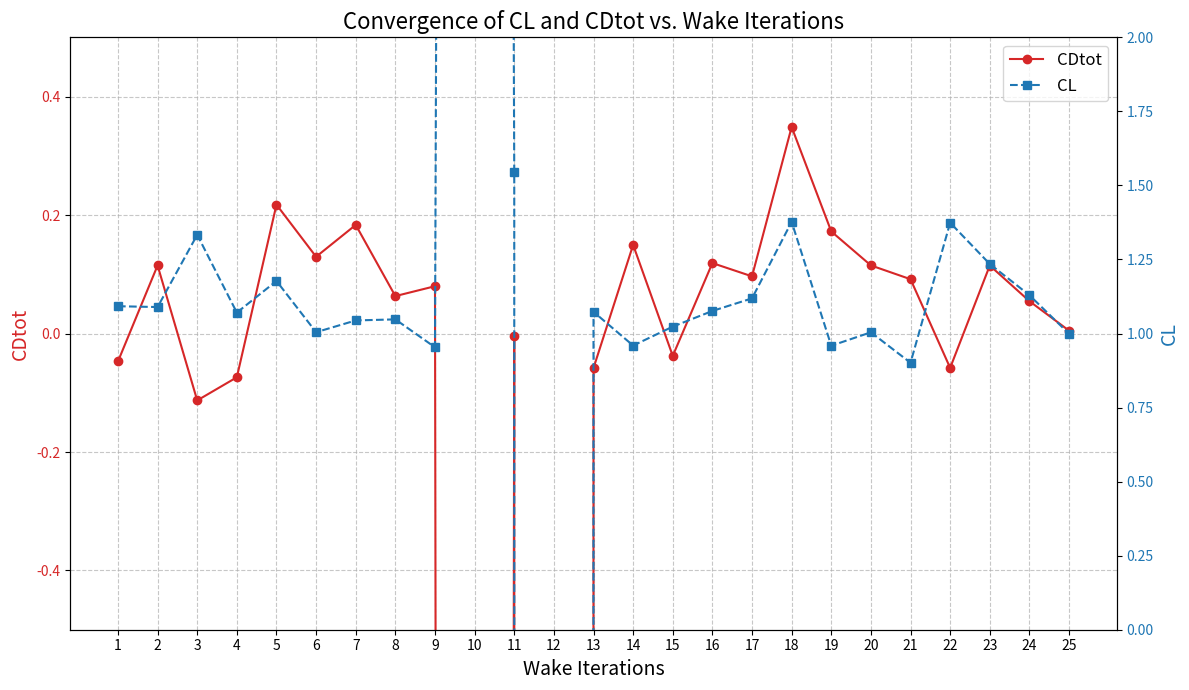

Write the Python code that produced this figure.
import matplotlib.pyplot as plt
import numpy as np

# Data (transcribed from your input)
# Note: I've removed the initial coefficient name from the data strings
cd_tot_str = "-4.718273939900000102e-02,1.149351997590000035e-01,-1.129406275389999992e-01,-7.387942270899999775e-02,2.175714780570000006e-01,1.295935577210000078e-01,1.833637520660000020e-01,6.317806504600000095e-02,7.987754383900000366e-02,-4.000346803460600142e+01,-4.891706543000000004e-03,-4.329861807828499991e+02,-5.832418417199999872e-02,1.496340213619999915e-01,-3.773006353600000251e-02,1.189296889430000032e-01,9.653857296699999702e-02,3.486427718369999873e-01,1.723091328159999935e-01,1.149687756740000039e-01,9.169139616400000248e-02,-5.802374090399999712e-02,1.147556908830000000e-01,5.466193068599999733e-02,4.835093415999999582e-03"
cl_str = "1.092168049033999999e+00,1.089409858578000101e+00,1.333331470824000053e+00,1.070648313086000059e+00,1.177470085131999911e+00,1.004453915218999960e+00,1.044162900172999953e+00,1.047786412757000019e+00,9.535904764870000161e-01,3.711633429244299975e+01,1.544837044417999961e+00,-1.513575377765079111e+03,1.073308727046000000e+00,9.593777891620000053e-01,1.023264928911000071e+00,1.076220205350999937e+00,1.118689645172000091e+00,1.376986168806999977e+00,9.587647243600000424e-01,1.004141764300999995e+00,9.012589032400000200e-01,1.374075423552999942e+00,1.234671447248000042e+00,1.129428610219999962e+00,9.992671603849999640e-01"
wake_iter_str = "1,2,3,4,5,6,7,8,9,10,11,12,13,14,15,16,17,18,19,20,21,22,23,24,25"

# Convert string data to lists of floats/integers
cd_tot = [float(x) for x in cd_tot_str.split(',')]
cl = [float(x) for x in cl_str.split(',')]
wake_iter = [int(x) for x in wake_iter_str.split(',')]

# --- Data Cleaning (Optional but Recommended) ---
# Identify and handle potential outliers if necessary.
# For this example, we'll plot as is, but in a real scenario,
# the large jumps in iteration 10 for CD and 12 for CL might warrant investigation.
# For example, you might want to cap the y-axis or remove outliers for better visualization
# of the general trend.

# --- Create the Plot ---
fig, ax1 = plt.subplots(figsize=(12, 7))

# Plot CDtot on the first y-axis (left)
color_cd = 'tab:red'
ax1.set_xlabel('Wake Iterations', fontsize=14)
ax1.set_ylabel('CDtot', color=color_cd, fontsize=14)
ax1.plot(wake_iter, cd_tot, color=color_cd, marker='o', linestyle='-', label='CDtot')
ax1.tick_params(axis='y', labelcolor=color_cd)
ax1.grid(True, linestyle='--', alpha=0.7)

# Create a second y-axis that shares the same x-axis for CL
ax2 = ax1.twinx()
color_cl = 'tab:blue'
ax2.set_ylabel('CL', color=color_cl, fontsize=14)
ax2.plot(wake_iter, cl, color=color_cl, marker='s', linestyle='--', label='CL')
ax2.tick_params(axis='y', labelcolor=color_cl)

# --- Add Plot Enhancements ---
plt.title('Convergence of CL and CDtot vs. Wake Iterations', fontsize=16)

# Add a combined legend
# To do this, get handles and labels from both axes
lines1, labels1 = ax1.get_legend_handles_labels()
lines2, labels2 = ax2.get_legend_handles_labels()
ax2.legend(lines1 + lines2, labels1 + labels2, loc='best', fontsize=12)
# Could also use ax1.legend(...) if preferred, or fig.legend(...) for figure-level

# Set x-axis ticks to show all integer iterations if appropriate
if len(wake_iter) <= 30: # Only if not too many iterations, to avoid clutter
    ax1.set_xticks(wake_iter)
else:
    ax1.set_xticks(np.arange(min(wake_iter), max(wake_iter)+1, step=max(1, len(wake_iter)//10))) # Or some other intelligent step

# Optional: Adjust y-axis limits if outliers skew the plot too much
# Consider the range of your data. For example, if most CDtot values are small
# but one is very large, you might want to limit the y-axis for CDtot.
# Example (uncomment and adjust if needed):
ax1.set_ylim(-0.5, 0.5) # For CDtot if outliers are extreme
ax2.set_ylim(0, 2)    # For CL if outliers are extreme

plt.tight_layout() # Adjust layout to make room for labels
plt.show()